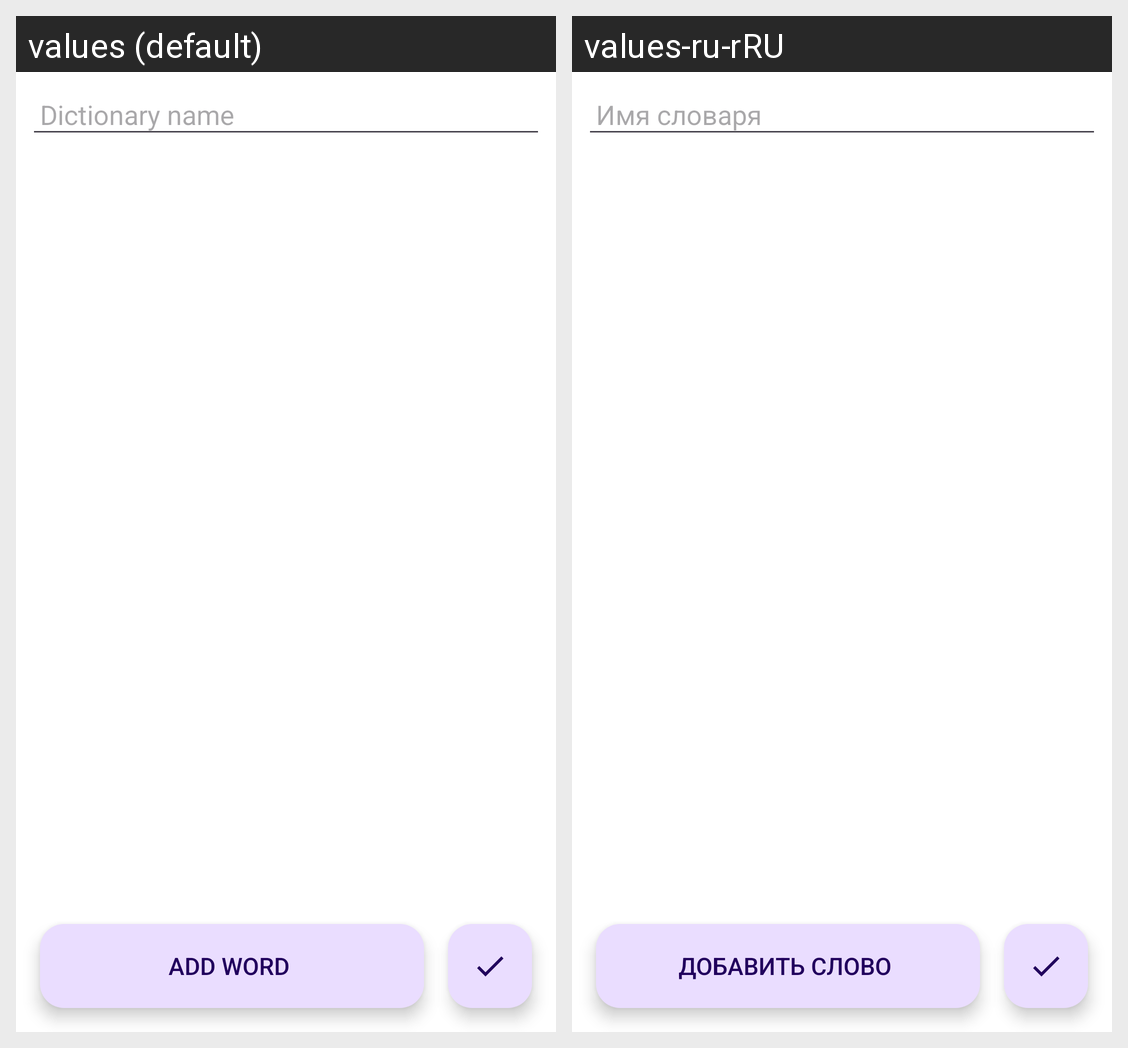

For this localized Android screen grid, give each drawn string resource with its value in every locale shown.
Android screen res/layout/activity_dictionary_edit.xml rendered under 2 locales, left to right: values (default), values-ru-rRU. Device: Nexus 5 (rendered at 1080×1920; each locale shown at half size, 540×960, under a caption strip naming it); theme Theme.WordTeacher.
Strings drawn on this screen, with the default value and each locale's value (text and hints the layout hard-codes, and strings that could not be matched under every locale, appear in the picture but are not listed):

dictionary_name
  values: Dictionary name
  values-ru-rRU: Имя словаря

add_word
  values: Add word
  values-ru-rRU: Добавить слово
